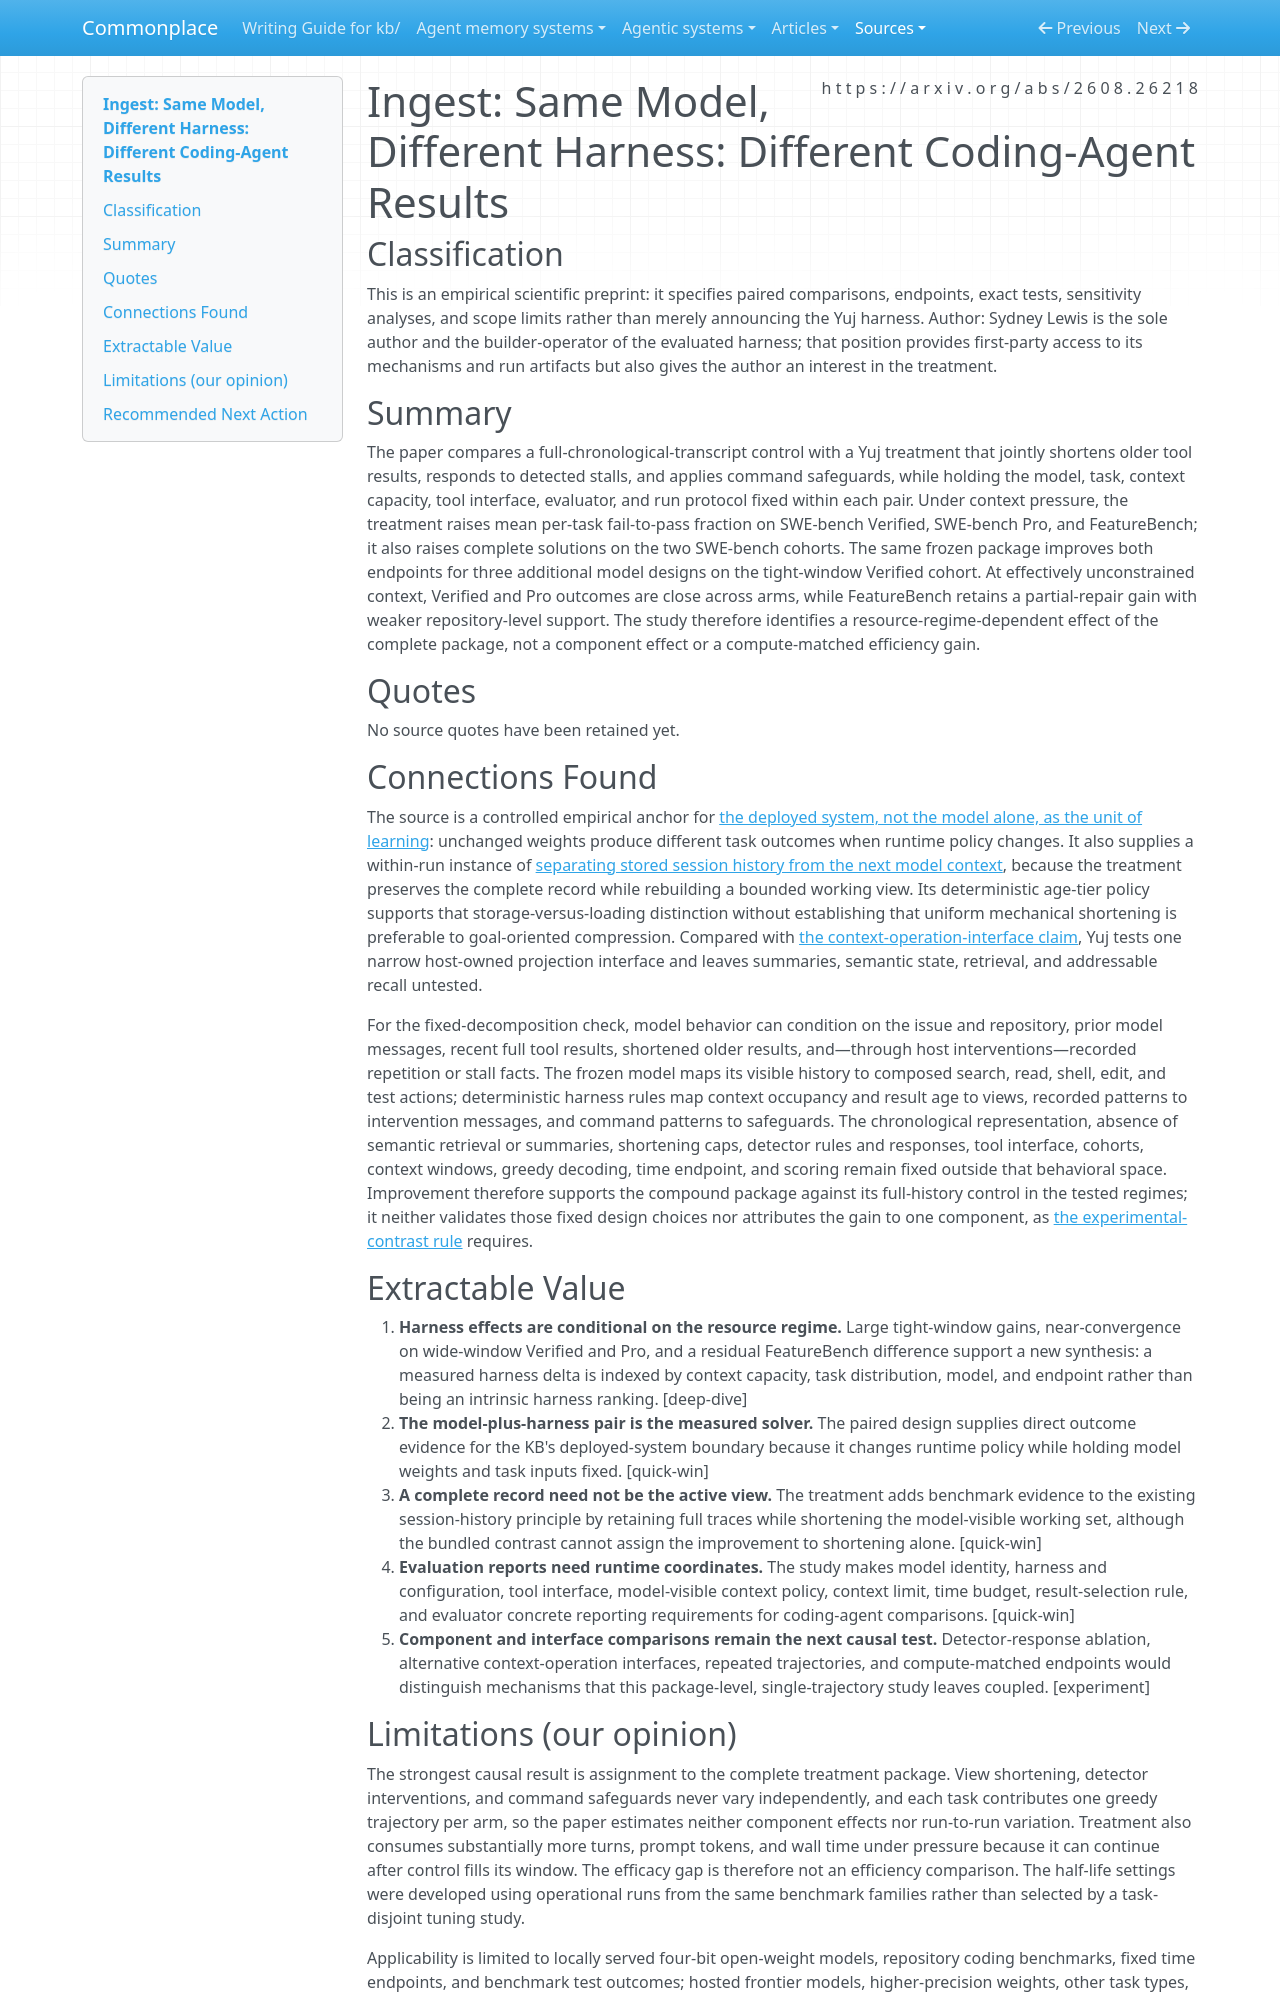

repository: zby/commonplace · page: sources/same-model-different-harness-different-coding-agent-results.ingest/index.html · generator: mkdocs

---
description: "Paired coding-agent evidence shows that one fixed harness package changes task outcomes under context pressure while leaving component and cross-regime attribution limited."
source: https://arxiv.org/abs/2608.26218
captured: "2026-08-31"
capture: pdftotext
capture_scope: full-source
genre: scientific-paper
snapshot_sha256: 70653adf62a3f76455d9eb1af9ef5463c8bccc8d00df2c622c8e6121fef4c9a0
ingested: "2026-08-31"
type: types/ingest-report.md
domains: [coding-agents, context-engineering, evaluation]
---

# Ingest: Same Model, Different Harness: Different Coding-Agent Results

## Classification

This is an empirical scientific preprint: it specifies paired comparisons, endpoints, exact tests, sensitivity analyses, and scope limits rather than merely announcing the Yuj harness. Author: Sydney Lewis is the sole author and the builder-operator of the evaluated harness; that position provides first-party access to its mechanisms and run artifacts but also gives the author an interest in the treatment.

## Summary

The paper compares a full-chronological-transcript control with a Yuj treatment that jointly shortens older tool results, responds to detected stalls, and applies command safeguards, while holding the model, task, context capacity, tool interface, evaluator, and run protocol fixed within each pair. Under context pressure, the treatment raises mean per-task fail-to-pass fraction on SWE-bench Verified, SWE-bench Pro, and FeatureBench; it also raises complete solutions on the two SWE-bench cohorts. The same frozen package improves both endpoints for three additional model designs on the tight-window Verified cohort. At effectively unconstrained context, Verified and Pro outcomes are close across arms, while FeatureBench retains a partial-repair gain with weaker repository-level support. The study therefore identifies a resource-regime-dependent effect of the complete package, not a component effect or a compute-matched efficiency gain.

## Quotes

No source quotes have been retained yet.

## Connections Found

The source is a controlled empirical anchor for [the deployed system, not the model alone, as the unit of learning](../theory/the-deployed-system-not-the-model-is-the-unit-of-learning.md): unchanged weights produce different task outcomes when runtime policy changes. It also supplies a within-run instance of [separating stored session history from the next model context](../theory/session-history-should-not-be-the-default-next-context.md), because the treatment preserves the complete record while rebuilding a bounded working view. Its deterministic age-tier policy supports that storage-versus-loading distinction without establishing that uniform mechanical shortening is preferable to goal-oriented compression. Compared with [the context-operation-interface claim](../theory/context-operation-interface-bounds-context-policy.md), Yuj tests one narrow host-owned projection interface and leaves summaries, semantic state, retrieval, and addressable recall untested.

For the fixed-decomposition check, model behavior can condition on the issue and repository, prior model messages, recent full tool results, shortened older results, and—through host interventions—recorded repetition or stall facts. The frozen model maps its visible history to composed search, read, shell, edit, and test actions; deterministic harness rules map context occupancy and result age to views, recorded patterns to intervention messages, and command patterns to safeguards. The chronological representation, absence of semantic retrieval or summaries, shortening caps, detector rules and responses, tool interface, cohorts, context windows, greedy decoding, time endpoint, and scoring remain fixed outside that behavioral space. Improvement therefore supports the compound package against its full-history control in the tested regimes; it neither validates those fixed design choices nor attributes the gain to one component, as [the experimental-contrast rule](../theory/an-experiment-identifies-only-the-contrast-it-actually-runs.md) requires.

## Extractable Value

1. **Harness effects are conditional on the resource regime.** Large tight-window gains, near-convergence on wide-window Verified and Pro, and a residual FeatureBench difference support a new synthesis: a measured harness delta is indexed by context capacity, task distribution, model, and endpoint rather than being an intrinsic harness ranking. [deep-dive]
2. **The model-plus-harness pair is the measured solver.** The paired design supplies direct outcome evidence for the KB's deployed-system boundary because it changes runtime policy while holding model weights and task inputs fixed. [quick-win]
3. **A complete record need not be the active view.** The treatment adds benchmark evidence to the existing session-history principle by retaining full traces while shortening the model-visible working set, although the bundled contrast cannot assign the improvement to shortening alone. [quick-win]
4. **Evaluation reports need runtime coordinates.** The study makes model identity, harness and configuration, tool interface, model-visible context policy, context limit, time budget, result-selection rule, and evaluator concrete reporting requirements for coding-agent comparisons. [quick-win]
5. **Component and interface comparisons remain the next causal test.** Detector-response ablation, alternative context-operation interfaces, repeated trajectories, and compute-matched endpoints would distinguish mechanisms that this package-level, single-trajectory study leaves coupled. [experiment]
